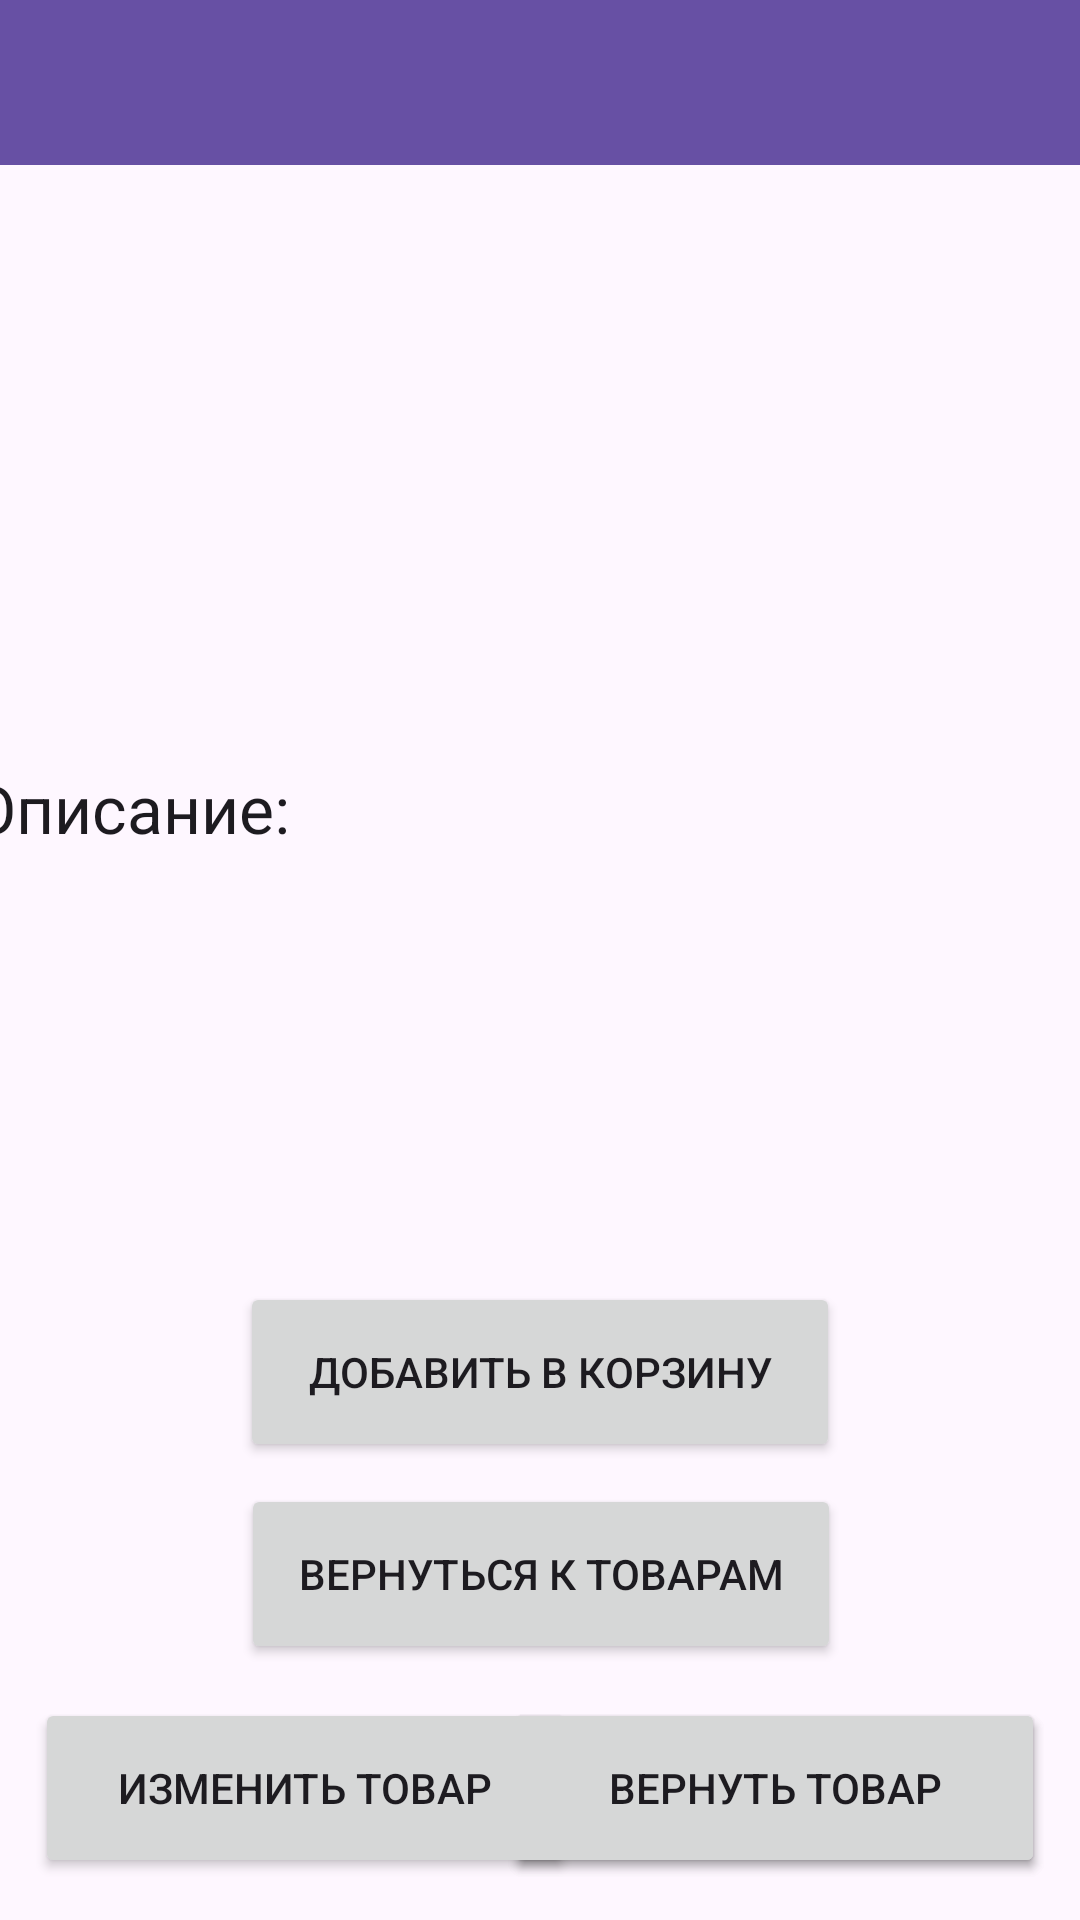

The Android layout XML behind this screen, and the referenced resources:
<!-- AndroidManifest.xml: application theme Theme.ComputerShopMobile -->
<!-- res/layout/activity_good.xml -->
<?xml version="1.0" encoding="utf-8"?>
<androidx.constraintlayout.widget.ConstraintLayout xmlns:android="http://schemas.android.com/apk/res/android"
    xmlns:app="http://schemas.android.com/apk/res-auto"
    xmlns:tools="http://schemas.android.com/tools"
    android:layout_width="match_parent"
    android:layout_height="match_parent"
    tools:context=".GoodActivity">

    <ImageView
        android:id="@+id/imageViewGood"
        android:layout_width="129dp"
        android:layout_height="149dp"
        android:scaleType="centerCrop"
        app:layout_constraintBottom_toBottomOf="parent"
        app:layout_constraintEnd_toEndOf="parent"
        app:layout_constraintHorizontal_bias="0.056"
        app:layout_constraintStart_toStartOf="parent"
        app:layout_constraintTop_toTopOf="parent"
        app:layout_constraintVertical_bias="0.127" />

    <TextView
        android:id="@+id/textViewNameGood"
        android:layout_width="230dp"
        android:layout_height="149dp"
        android:text=""
        android:textAppearance="@style/TextAppearance.AppCompat.Large"
        app:layout_constraintBottom_toBottomOf="parent"
        app:layout_constraintEnd_toEndOf="parent"
        app:layout_constraintHorizontal_bias="0.911"
        app:layout_constraintStart_toStartOf="parent"
        app:layout_constraintTop_toTopOf="parent"
        app:layout_constraintVertical_bias="0.127" />

    <TextView
        android:id="@+id/textViewDescriptionGood"
        android:layout_width="380dp"
        android:layout_height="128dp"
        android:text=""
        android:textAppearance="@style/TextAppearance.AppCompat.Large"
        app:layout_constraintBottom_toBottomOf="parent"
        app:layout_constraintEnd_toEndOf="parent"
        app:layout_constraintHorizontal_bias="0.483"
        app:layout_constraintStart_toStartOf="parent"
        app:layout_constraintTop_toTopOf="parent"
        app:layout_constraintVertical_bias="0.58" />

    <TextView
        android:id="@+id/textViewPriceGood"
        android:layout_width="380dp"
        android:layout_height="39dp"
        android:text=""
        android:textAppearance="@style/TextAppearance.AppCompat.Large"
        app:layout_constraintBottom_toBottomOf="parent"
        app:layout_constraintEnd_toEndOf="parent"
        app:layout_constraintHorizontal_bias="0.483"
        app:layout_constraintStart_toStartOf="parent"
        app:layout_constraintTop_toTopOf="parent"
        app:layout_constraintVertical_bias="0.343" />

    <TextView
        android:id="@+id/textViewDescrTitleGood"
        android:layout_width="380dp"
        android:layout_height="39dp"
        android:text="Описание:"
        android:textAppearance="@style/TextAppearance.AppCompat.Large"
        app:layout_constraintBottom_toBottomOf="parent"
        app:layout_constraintEnd_toEndOf="parent"
        app:layout_constraintHorizontal_bias="0.516"
        app:layout_constraintStart_toStartOf="parent"
        app:layout_constraintTop_toTopOf="parent"
        app:layout_constraintVertical_bias="0.424" />

    <androidx.appcompat.widget.Toolbar
        android:id="@+id/toolBarGood"
        android:layout_width="414dp"
        android:layout_height="55dp"
        android:background="?attr/colorPrimary"
        android:minHeight="?attr/actionBarSize"
        android:theme="?attr/actionBarTheme"
        app:layout_constraintBottom_toBottomOf="parent"
        app:layout_constraintEnd_toEndOf="parent"
        app:layout_constraintHorizontal_bias="0.666"
        app:layout_constraintStart_toStartOf="parent"
        app:layout_constraintTop_toTopOf="parent"
        app:layout_constraintVertical_bias="0.0" />

    <Button
        android:id="@+id/buttonAddGoodCorsina"
        android:layout_width="200dp"
        android:layout_height="60dp"
        android:text="@string/buttonAddGoodCorsina"
        app:layout_constraintBottom_toBottomOf="parent"
        app:layout_constraintEnd_toEndOf="parent"
        app:layout_constraintStart_toStartOf="parent"
        app:layout_constraintTop_toTopOf="parent"
        app:layout_constraintVertical_bias="0.737" />

    <Button
        android:id="@+id/buttonBackToGoods"
        android:layout_width="200dp"
        android:layout_height="60dp"
        android:text="@string/buttonBackToGoods"
        app:layout_constraintBottom_toBottomOf="parent"
        app:layout_constraintEnd_toEndOf="parent"
        app:layout_constraintHorizontal_bias="0.502"
        app:layout_constraintStart_toStartOf="parent"
        app:layout_constraintTop_toTopOf="parent"
        app:layout_constraintVertical_bias="0.853" />

    <Button
        android:id="@+id/buttonChangeGood"
        android:layout_width="180dp"
        android:layout_height="60dp"
        android:text="@string/buttonChangeGood"
        app:layout_constraintBottom_toBottomOf="parent"
        app:layout_constraintEnd_toEndOf="parent"
        app:layout_constraintHorizontal_bias="0.064"
        app:layout_constraintStart_toStartOf="parent"
        app:layout_constraintTop_toTopOf="parent"
        app:layout_constraintVertical_bias="0.976" />

    <Button
        android:id="@+id/buttonDeleteGood"
        android:layout_width="180dp"
        android:layout_height="60dp"
        android:text="@string/buttonDeleteGood"
        app:layout_constraintBottom_toBottomOf="parent"
        app:layout_constraintEnd_toEndOf="parent"
        app:layout_constraintHorizontal_bias="0.935"
        app:layout_constraintStart_toStartOf="parent"
        app:layout_constraintTop_toTopOf="parent"
        app:layout_constraintVertical_bias="0.976" />

    <Button
        android:id="@+id/buttonBackGood"
        android:layout_width="180dp"
        android:layout_height="60dp"
        android:text="@string/buttonBackGood"
        app:layout_constraintBottom_toBottomOf="parent"
        app:layout_constraintEnd_toEndOf="parent"
        app:layout_constraintHorizontal_bias="0.935"
        app:layout_constraintStart_toStartOf="parent"
        app:layout_constraintTop_toTopOf="parent"
        app:layout_constraintVertical_bias="0.976" />

</androidx.constraintlayout.widget.ConstraintLayout>
<!-- resources referenced by this layout -->
<resources>
  <string name="buttonAddGoodCorsina">Добавить в корзину</string>
  <string name="buttonBackGood">Вернуть товар</string>
  <string name="buttonBackToGoods">Вернуться к товарам</string>
  <string name="buttonChangeGood">Изменить товар</string>
  <string name="buttonDeleteGood">Удалить товар</string>
  <style name="Theme.ComputerShopMobile" parent="Theme.MaterialComponents.DayNight.DarkActionBar">
          
          <item name="colorPrimary">@color/purple_500</item>
          <item name="colorPrimaryVariant">@color/purple_700</item>
          <item name="colorOnPrimary">@color/white</item>
          
          <item name="colorSecondary">@color/teal_200</item>
          <item name="colorSecondaryVariant">@color/teal_700</item>
          <item name="colorOnSecondary">@color/black</item>
          
          <item name="android:statusBarColor" tools:targetApi="21">?attr/colorPrimaryVariant</item>
          
      </style>
  <!-- not gathered from this repository: default colours our renderer supplied (Android Studio template values) -->
  <color name="purple_500">#FF6200EE</color>
  <color name="purple_700">#FF3700B3</color>
  <color name="teal_200">#FF03DAC5</color>
  <color name="teal_700">#FF018786</color>
  <color name="black">#FF000000</color>
  <color name="white">#FFFFFFFF</color>
</resources>
